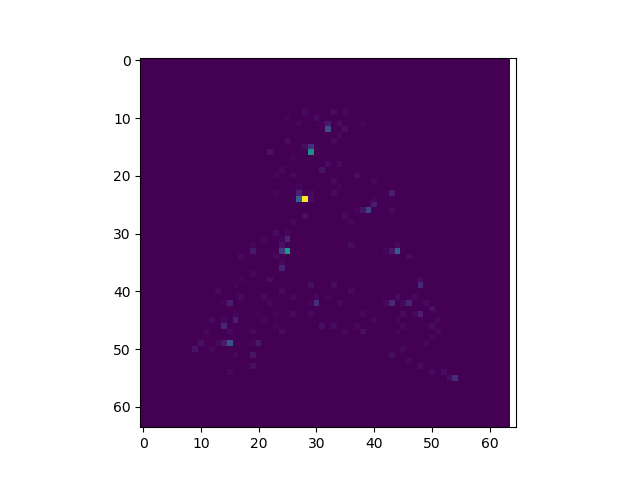

The data file committed next to this chart (first rows):
222.83300799, 195.80515485, 184.82002581, 187.60549241, 168.08378469, 231.79846804, 216.95805736, 228.81095266, 176.49517057, 164.64863265, 220.24989539, 179.43760497, 207.20673586, 180.28718086, 186.27336002, 234.53048255, 195.87119738, 142.99249597, 141.21542521, 181.03554650, 224.83229613, 187.86718391, 170.93066479, 202.71526074
228.7, 205.5, 230, 237.2, 246.8, 222.7, 242.2, 175.7, 238.5, 201.3, 172.4, 241.9, 214.2, 212.1, 245.2, 245.9, 151.5, 173.9, 225.2, 183.7, 213.7, 231, 172.1, 196.2
124.3, 194.8, 206.1, 185.7, 242.3, 250, 218.5, 216.7, 196, 226.5, 228.8, 239.1, 223.3, 169.5, 192.5, 215.8, 148.1, 198.5, 171, 226.6, 157.7, 208.1, 213, 216.2
159.1, 242.5, 221.2, 196.5, 190.4, 244.6, 233.1, 207.2, 175.5, 211.8, 244.5, 205.9, 193.7, 221.6, 234.2, 238.6, 242.1, 217, 181.5, 190.2, 152.3, 237.8, 228.2, 237.9
152.8, 213, 232.3, 220.3, 171.3, 175.2, 236.5, 173.3, 233.5, 179.3, 180.1, 133.8, 139, 156.3, 208.7, 167.1, 201.4, 198.2, 237.1, 172.5, 200.8, 157.3, 151.3, 173.6
158.2, 245.6, 228, 246.3, 190.4, 191.5, 233, 182.8, 206.7, 137.8, 187.1, 151.5, 155.3, 238.1, 240.6, 212.5, 198.6, 238.6, 192.1, 206.2, 211.7, 179.6, 130.3, 128.7
188.5, 244.7, 194.6, 223.2, 202.8, 165.5, 237.1, 176.5, 212.1, 181.4, 212.3, 235.3, 198.7, 195.6, 248.4, 239.5, 244.5, 183.7, 241.6, 215.6, 239.7, 184, 181.7, 160.3
173.6, 200.7, 197.8, 208.2, 224.3, 149.9, 162.9, 226, 206.3, 196.5, 224.9, 240.3, 134.4, 125.5, 215.8, 209.3, 225.2, 177.3, 217.4, 213.8, 164.4, 204.8, 180.9, 201.1
233.2, 229.1, 245.8, 245.5, 229.5, 214.1, 198.9, 169.1, 240.2, 187.6, 241.3, 182.6, 148.8, 145.2, 207.4, 211.7, 209.1, 212.4, 198.4, 244.5, 178.1, 173.5, 129.7, 179.6
217.1, 240.5, 194, 223, 169.6, 203, 219.9, 243, 230.1, 218.1, 202.6, 170.3, 209.6, 191.1, 166.4, 181, 242.3, 179.3, 177.3, 246.5, 243.3, 189.1, 141.1, 234.2
203.6, 242.7, 211.6, 184.4, 221.1, 186.7, 181.8, 202.6, 141.6, 141.3, 234.4, 172.4, 181.1, 243.6, 201.3, 185.5, 234.8, 202.7, 193.1, 197.3, 206, 242, 209.2, 201.3
121.5, 134.2, 149.1, 202.9, 238.8, 138.5, 132.3, 211.8, 182.4, 154.1, 179.5, 216.6, 243.7, 244.1, 181.4, 173.8, 178.1, 214.5, 159, 193.7, 204.3, 238.3, 201.6, 162.1
135.2, 137.3, 141.1, 195.3, 194.4, 199.5, 193.1, 173.2, 180.2, 236.8, 211.2, 241.2, 184.8, 156.6, 167, 185.5, 199.5, 241.9, 168.8, 223.2, 174.9, 244.5, 242.3, 112
162.7, 208.1, 166, 167.5, 224.9, 166, 220.4, 168.1, 219.1, 216.5, 227.6, 183.5, 190, 162.8, 189.7, 217.8, 207.7, 216.6, 212.4, 178.8, 235.5, 193, 230.7, 106.9
177.4, 229.1, 172.6, 218.9, 202.6, 224.6, 190.5, 197.9, 240.7, 206, 213.4, 236.8, 229.2, 172.5, 239.2, 244.8, 186.4, 246.1, 218.8, 196.1, 175.1, 156.9, 155.5, 115.6
127.5, 168.8, 180.2, 247.1, 229, 243.3, 150.1, 164.6, 155, 196.9, 206.2, 232.4, 242, 204.9, 161.5, 190.9, 193.8, 246.4, 220.4, 208.4, 182.4, 217.5, 781.9, 162
226, 188.4, 162.1, 242.5, 249.9, 238.2, 238.9, 211.7, 173.2, 184.9, 219.6, 163.5, 152.8, 236.5, 213.6, 185.3, 243.2, 211.6, 236.2, 175.4, 248, 800.5, 23177, 848.7
192, 177.5, 164.6, 232, 222.9, 245.7, 176.5, 169.7, 187.6, 210.3, 161.9, 230.5, 239.9, 166.5, 141.1, 203.9, 233.3, 170.8, 141.3, 194.4, 229.5, 176.8, 846.3, 153.3
206.7, 192, 235.3, 222.3, 205, 232.9, 208.8, 173.8, 206.3, 192.7, 155.2, 146.4, 239.2, 246.1, 207.7, 187.8, 235.8, 178.3, 176.8, 207.8, 227.9, 214.3, 132.7, 134.3
237.8, 246.3, 217.7, 231.6, 138.1, 191, 154.7, 238.4, 205.6, 162.8, 180.5, 169.7, 205.2, 250.7, 245.3, 161.2, 214.3, 144.1, 138.7, 167, 151.1, 143.2, 151.8, 850.6
227.4, 216.5, 199, 221.3, 144.9, 176.7, 238.9, 240.2, 215.8, 240.8, 222.8, 222.8, 189.4, 234.2, 243.9, 224.5, 246, 213, 173.6, 160.2, 136.8, 123.6, 573, 10395
178.6, 196.9, 150.2, 200.6, 239.7, 216.9, 207.9, 169, 203.9, 186.7, 191.3, 187.3, 214.3, 241.8, 219.3, 182.4, 191.4, 190.4, 163.7, 143.1, 127.7, 104.6, 126.2, 536.6
208.8, 189.7, 176.3, 193.6, 209, 246.2, 247, 178.6, 227.1, 196.1, 212.1, 206.9, 147.2, 198.3, 249.4, 246.8, 196, 156.9, 140.7, 123.5, 99.28, 76.72, 108.5, 510.5
235.4, 223.7, 169.9, 237.7, 215.7, 192.4, 233.4, 171.1, 234, 226.6, 242.2, 215.5, 168.1, 212.9, 251.3, 254.4, 243.9, 242.7, 228.9, 219.5, 100.6, 114, 505.5, 9319
204.5, 203.1, 242, 244.4, 176.3, 139.5, 138.3, 185.5, 241.6, 190.8, 233.2, 180.2, 221.2, 226.2, 233.9, 241.9, 151.1, 175.8, 200.5, 111.6, 80.57, 90.3, 131.6, 538.6
143, 226.8, 196.9, 181.6, 236.5, 160.5, 203.6, 232.5, 191, 215.2, 193.2, 187.4, 232.6, 159.4, 239.8, 186.7, 162.7, 175.3, 107.9, 61.56, 61.55, 89.58, 81.98, 98.61
113.9, 173.8, 226, 185.6, 202.6, 171.3, 208.9, 226.8, 216.7, 228.1, 237.8, 172.2, 178.2, 155.4, 218.6, 226.7, 163.6, 198.4, 99.13, 73.64, 63.85, 68.48, 91.77, 99.78
129.3, 198.1, 185.3, 221, 206.5, 246.3, 238.3, 192.8, 198.9, 239.4, 170.3, 233.9, 206, 206, 227.8, 247.7, 181, 182.8, 118.2, 75.38, 92.23, 76.33, 73.37, 101
219, 247.5, 216.5, 177.4, 145.7, 238.4, 194.8, 187.3, 231.6, 191.7, 198.5, 157.6, 187.3, 181.4, 155.3, 243.1, 241, 141.5, 88.83, 74.07, 86.92, 72.94, 68.51, 110.3
230.1, 233.6, 246.7, 221.5, 179.6, 192.2, 208.7, 218.9, 238.5, 240.2, 185, 180.7, 173.7, 140.2, 126.8, 170.8, 196.4, 96.07, 73.09, 53.21, 78.28, 95.66, 136.2, 656.7
229.3, 233.3, 252.4, 245.2, 175.4, 242.8, 209.6, 202.9, 243.1, 188.2, 238, 207, 191.4, 190.9, 133.6, 179.8, 169.4, 88.8, 89.11, 87.26, 124, 604.8, 729.8, 16902
159.2, 169.6, 231.1, 214.2, 234.5, 253.4, 247.6, 236.1, 199, 155.3, 170.4, 195.6, 150, 154.9, 209, 230.3, 205, 102.4, 113.8, 479.4, 586.2, 11034, 607.8, 859.4
215.2, 192.2, 230.5, 206.4, 228.7, 241.2, 183.2, 151.3, 239.1, 233.1, 244.5, 192.5, 214.4, 239.4, 168.6, 214.4, 148.4, 133.6, 484.4, 7308, 469.1, 548.1, 172.3, 893.1
231.3, 167.2, 151.2, 207.6, 190, 162.4, 152.9, 140.8, 179.3, 247.6, 250.6, 202.7, 169.6, 243.8, 205.3, 139.9, 146.3, 648.8, 1016, 33320, 1067, 153.6, 192.8, 1845
202.9, 223.4, 187.8, 197.9, 239.5, 207.9, 242.1, 192.8, 131.8, 213.2, 230.5, 200.2, 208.8, 204.1, 141.9, 159.4, 604.4, 13311, 669.6, 1045, 188.4, 108.8, 696, 15936
168.4, 207.9, 243.6, 200.4, 167.1, 183.3, 234.6, 223.2, 141.9, 183.4, 213.5, 190.9, 210.2, 237.7, 130.8, 87.6, 133.5, 618.1, 141.3, 152.7, 140, 87.92, 151.1, 912.5
206.5, 194.7, 217.2, 167.7, 162.8, 180.9, 198.6, 206.2, 192.9, 214, 175.2, 212.1, 162.5, 174.4, 117, 75.13, 77.35, 135.1, 126.7, 567.5, 129, 71.02, 166, 1289
189, 213.1, 215.6, 167.1, 191.4, 218.6, 240.7, 207.7, 234.4, 229.7, 245.5, 234.5, 191.1, 224.2, 105.1, 76.33, 134.2, 523.5, 614.5, 10930, 558.7, 164.7, 738.9, 247.7
231.7, 210.8, 162, 183.8, 198, 147.6, 212.8, 249.6, 249, 180.1, 215.7, 197, 170.2, 162.6, 86.52, 130, 776.5, 9908, 574.4, 558.2, 154.9, 745.3, 20398, 780.3
189.1, 178.7, 158.6, 173, 189.8, 177.1, 208.9, 252, 244.4, 174.3, 179.7, 214.3, 199.4, 596.1, 148.7, 490.2, 8983, 792, 139.2, 115, 75.27, 180.5, 809.5, 203.5
208.7, 236.1, 194.6, 196.6, 232, 196.2, 196, 245, 175.4, 184.3, 177.7, 156.6, 618.3, 13313, 655.2, 180.7, 553, 647.2, 129.1, 78.67, 132.6, 649.9, 186.9, 667
202.4, 227.7, 216.8, 241.7, 211.7, 185.9, 215.7, 238.7, 239.2, 173, 226.7, 178, 163.7, 670.8, 533.1, 1144, 659.1, 14569, 656.6, 121.3, 591.4, 12564, 836.8, 182.7
158.5, 153.2, 145, 172.1, 242.1, 198.6, 229.7, 196.9, 180.9, 143.7, 160.9, 189, 200, 500.1, 8754, 39607, 1104, 712.5, 132, 70.59, 144.8, 916.4, 12438, 643.7
185.1, 178.8, 136.2, 177.3, 237.9, 165.6, 201.7, 191.4, 175.7, 170, 219.1, 161.9, 129.7, 118.5, 534.3, 1168, 506.5, 145, 80.12, 95.87, 373.6, 183.8, 627.2, 518.7
171.6, 162.3, 171.6, 233, 169.9, 209.8, 190.3, 185.1, 200.9, 198.1, 225, 184.4, 708, 167.7, 581.5, 572, 8860, 534.5, 111.1, 405.8, 4912, 639.1, 571.3, 9668
205.3, 191.6, 161.2, 153.4, 204.5, 247.7, 222.7, 228.5, 174.4, 242.7, 220.1, 660.9, 15989, 975.2, 13389, 1374, 39500, 1095, 137.3, 181, 672.2, 8297, 498, 756.9
217.9, 155.9, 167.8, 155.7, 201.6, 237.2, 219.1, 178.9, 197.6, 228.3, 222.7, 586, 706.4, 1326, 56876, 1555, 1146, 175.1, 129, 642.3, 173.7, 524.6, 529.1, 8999
172.3, 133.6, 180.4, 219, 163.1, 194, 206.4, 223.8, 234.6, 173.7, 553.2, 10986, 592.2, 224.4, 1562, 14710, 674.3, 134.9, 581.7, 13409, 654.8, 150.9, 154.3, 966.1
228.5, 209.4, 151.9, 144.8, 212.2, 229, 242.5, 185.9, 248.1, 265.1, 837, 628.9, 181.3, 525.3, 1158, 2309, 278.9, 81.58, 150.6, 828.2, 1065, 191.3, 146.2, 207.5
151.1, 203.8, 164.7, 165.9, 165.4, 241.2, 200, 195.7, 250.9, 1220, 24052, 922.5, 839.7, 10682, 38720, 137595, 2147, 193.3, 454.6, 6642, 35721, 1026, 239.9, 189.5
131.5, 164.2, 131.9, 177.5, 184.1, 203.7, 231, 250.2, 869.3, 28524, 1264, 571.8, 10442, 851.5, 1175, 2209, 661.3, 142.5, 166.8, 1021, 1104, 216.8, 249.3, 250
122.5, 186.9, 145.1, 183.8, 241.3, 191.1, 186.8, 216, 204.9, 1001, 186.4, 125, 540.3, 135.2, 155.9, 579.9, 11805, 642.3, 862.1, 27068, 874.9, 191.1, 245.8, 239.1
123.3, 223.8, 166.2, 169, 244.4, 194.2, 202.7, 206.2, 182.7, 143.9, 87.45, 105.4, 104, 64.22, 66.23, 145.6, 594.6, 131.8, 183.5, 1204, 220.2, 137.6, 186.5, 197.5
182, 196.3, 202.2, 151.6, 211.8, 160, 207.1, 143.6, 136.9, 85.71, 97.26, 82, 75.73, 71.83, 127.2, 566.2, 143.5, 108.7, 743.2, 20134, 744.2, 145.8, 199.9, 202.7
234.3, 220, 247.6, 199.7, 176.3, 164.3, 231.3, 141.9, 173.4, 95.61, 98.7, 77.37, 81.26, 105, 571.7, 11363, 580.7, 106.1, 166.1, 905.4, 247.6, 164.6, 239.8, 245.7
218.1, 179.9, 243.9, 169, 170.8, 208.7, 185, 147.6, 130.3, 81.47, 86.4, 81.72, 104.6, 100.5, 136.2, 610.6, 141.2, 110.8, 160.1, 214.5, 190.8, 237.7, 173, 240.8
143.1, 204.1, 244.6, 224, 149.4, 211, 192.7, 169.6, 212, 121, 128.9, 159.2, 225.5, 157.4, 158, 244.9, 191.6, 236.4, 226.1, 200.7, 204.8, 235.7, 241.4, 186.7
163.6, 148.3, 143.8, 163.2, 228.1, 194, 235.8, 146, 178.6, 184.6, 144.8, 205.8, 173.5, 197.8, 135.4, 226.2, 193.9, 187.5, 171.9, 171.1, 195.8, 209.1, 213.5, 165.9
198.7, 238.3, 153.4, 173, 206.3, 160.4, 179.4, 160.6, 152.8, 150.7, 129.7, 190.1, 243, 228, 160.3, 237.9, 174.7, 189.3, 208.7, 241.6, 203.7, 220.2, 209.5, 148.6
149.8, 223.9, 162.3, 216.1, 180.7, 206.6, 239.3, 240.7, 174.7, 210.5, 182, 218.7, 227.1, 236.3, 188.5, 174.7, 157.2, 229.1, 247.6, 211.5, 214.5, 207.2, 159.2, 174.3
169.4, 168.4, 240.3, 216, 219.1, 191.1, 160.2, 203.3, 245.5, 234.4, 211.2, 234.6, 151.8, 185.5, 246.6, 241.2, 201.2, 176.7, 221, 151.4, 208.6, 173.1, 156.5, 145.7
... 3 more rows
